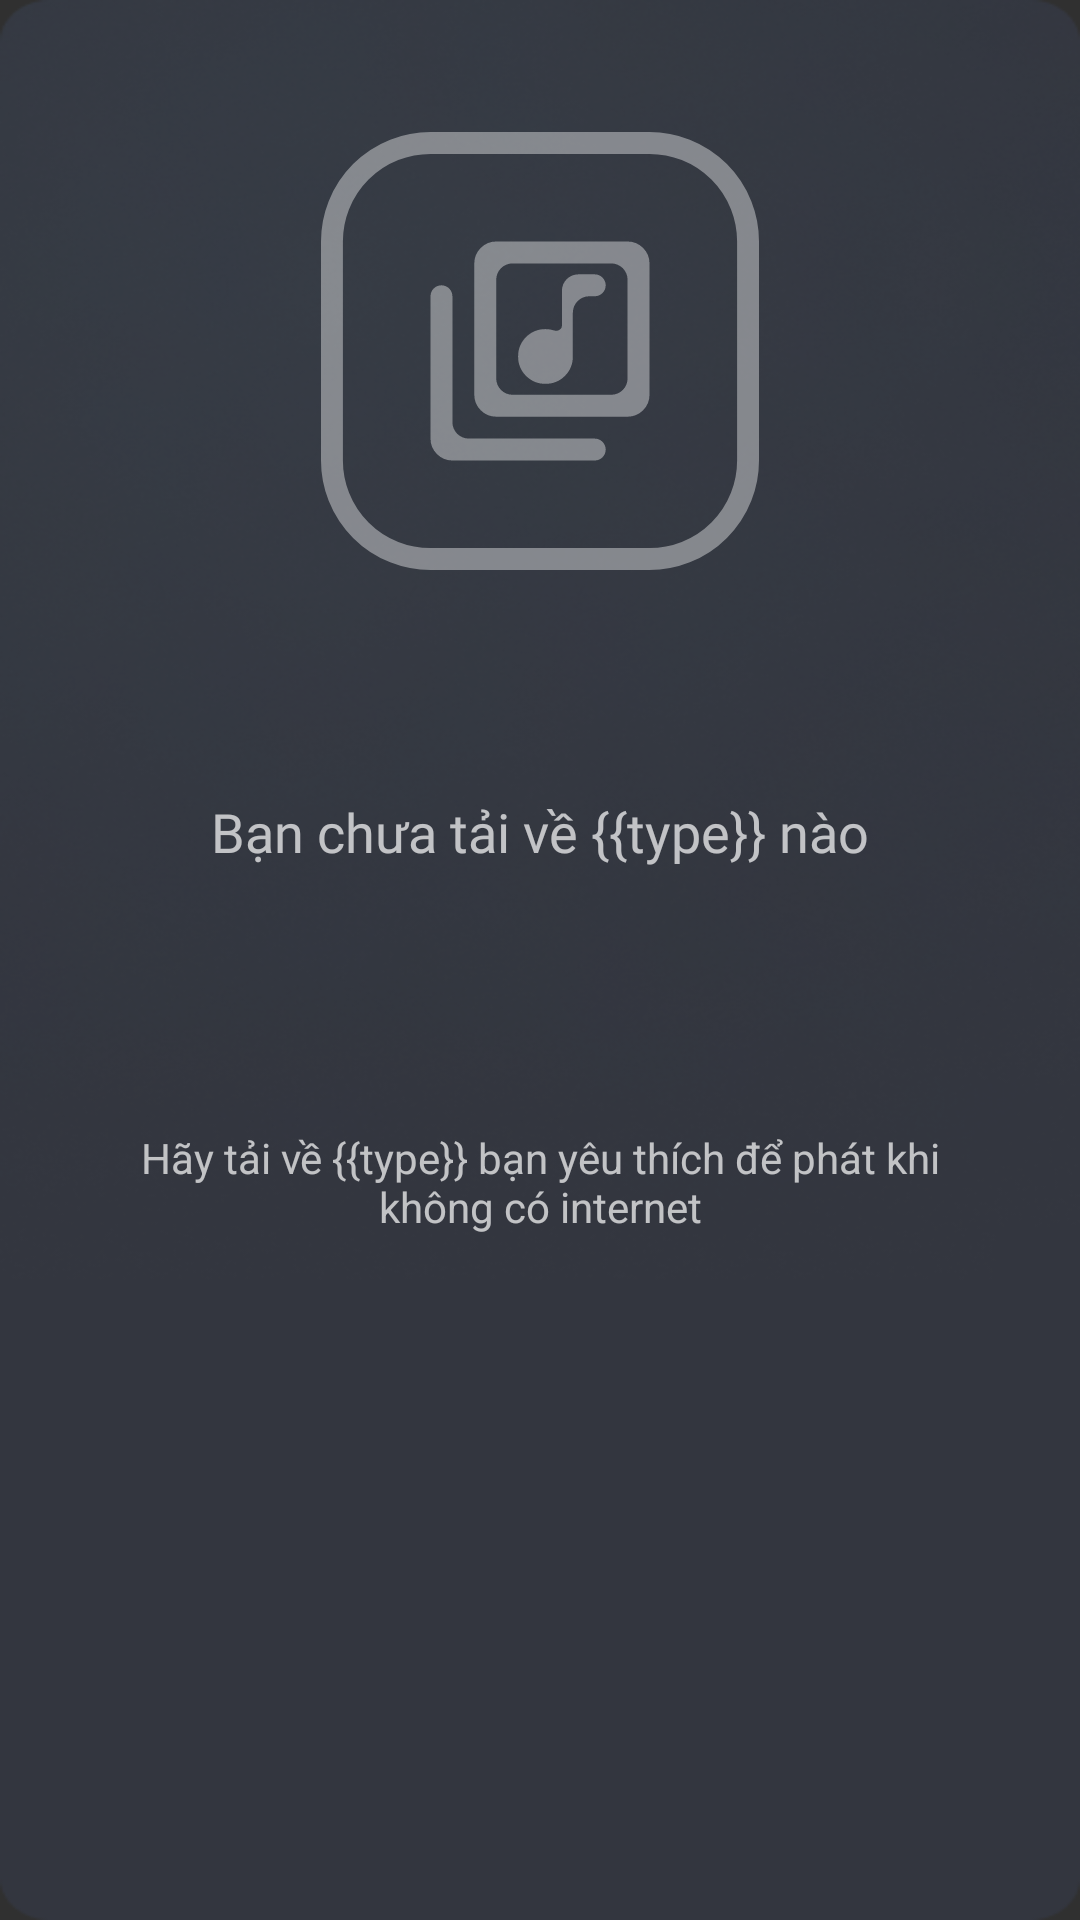

Produce the Android XML layout that renders to this screen, including the resource entries it uses.
<!-- AndroidManifest.xml: application theme Theme.Hma.NoActionBar -->
<!-- res/layout/component_app_music_download_empty.xml -->
<?xml version="1.0" encoding="utf-8"?>
<androidx.constraintlayout.widget.ConstraintLayout xmlns:android="http://schemas.android.com/apk/res/android"
    xmlns:app="http://schemas.android.com/apk/res-auto"
    xmlns:tools="http://schemas.android.com/tools"
    android:id="@+id/background"
    android:layout_width="match_parent"
    android:layout_height="match_parent"
    android:background="@drawable/bg_app_music_offline">

    <ImageView
        android:id="@+id/imageView3"
        android:layout_width="0dp"
        android:layout_height="146dp"
        android:layout_marginTop="44dp"
        app:layout_constraintEnd_toEndOf="parent"
        app:layout_constraintStart_toStartOf="parent"
        app:layout_constraintTop_toTopOf="parent"
        app:srcCompat="@drawable/ic_songs" />

    <TextView
        android:id="@+id/textView5"
        android:layout_width="wrap_content"
        android:layout_height="wrap_content"
        android:layout_marginTop="69dp"
        android:fontFamily="@font/lexenddeca_regular"
        android:text="Bạn chưa tải về {{type}} nào"
        android:textSize="18sp"
        app:layout_constraintBottom_toBottomOf="parent"
        app:layout_constraintEnd_toEndOf="parent"
        app:layout_constraintStart_toStartOf="parent"
        app:layout_constraintTop_toBottomOf="@+id/imageView3"
        app:layout_constraintVertical_bias="0.017" />

    <TextView
        android:id="@+id/textView6"
        android:layout_width="0dp"
        android:layout_height="54dp"
        android:layout_marginStart="45dp"
        android:layout_marginTop="87dp"
        android:layout_marginEnd="45dp"
        android:text="Hãy tải về {{type}} bạn yêu thích để phát khi không có internet"
        android:textAlignment="center"
        app:layout_constraintEnd_toEndOf="parent"
        app:layout_constraintStart_toStartOf="parent"
        app:layout_constraintTop_toBottomOf="@+id/textView5" />
</androidx.constraintlayout.widget.ConstraintLayout>
<!-- resources referenced by this layout -->
<resources>
  <!-- drawable bg_app_music_offline: png bitmap (drawable, 163312 bytes) -->
  <!-- drawable ic_songs (drawable) -->
  <vector xmlns:android="http://schemas.android.com/apk/res/android"
      android:width="80dp"
      android:height="80dp"
      android:viewportWidth="80"
      android:viewportHeight="80">
    <path
        android:pathData="M41,46C42.4,46 43.583,45.517 44.55,44.55C45.517,43.583 46,42.4 46,41V33C46,31.343 47.343,30 49,30H50C51.105,30 52,29.105 52,28C52,26.895 51.105,26 50,26H47C45.343,26 44,27.343 44,29V35.404C44,36.056 43.218,36.456 42.6,36.25C42.1,36.083 41.567,36 41,36C39.6,36 38.417,36.483 37.45,37.45C36.483,38.417 36,39.6 36,41C36,42.4 36.483,43.583 37.45,44.55C38.417,45.517 39.6,46 41,46ZM32,52C30.9,52 29.958,51.608 29.175,50.825C28.392,50.042 28,49.1 28,48V24C28,22.9 28.392,21.958 29.175,21.175C29.958,20.392 30.9,20 32,20H56C57.1,20 58.042,20.392 58.825,21.175C59.608,21.958 60,22.9 60,24V48C60,49.1 59.608,50.042 58.825,50.825C58.042,51.608 57.1,52 56,52H32ZM32,45C32,46.657 33.343,48 35,48H53C54.657,48 56,46.657 56,45V27C56,25.343 54.657,24 53,24H35C33.343,24 32,25.343 32,27V45ZM24,60C22.9,60 21.958,59.608 21.175,58.825C20.392,58.042 20,57.1 20,56V30C20,28.895 20.895,28 22,28C23.105,28 24,28.895 24,30V53C24,54.657 25.343,56 27,56H50C51.105,56 52,56.895 52,58C52,59.105 51.105,60 50,60H24Z"
        android:fillColor="#ffffff"
        android:fillAlpha="0.4"/>
    <path
        android:pathData="M20,2L60,2A18,18 0,0 1,78 20L78,60A18,18 0,0 1,60 78L20,78A18,18 0,0 1,2 60L2,20A18,18 0,0 1,20 2z"
        android:strokeAlpha="0.4"
        android:strokeWidth="4"
        android:fillColor="#00000000"
        android:strokeColor="#ffffff"/>
  </vector>
  <style name="Theme.Hma.NoActionBar" parent="Theme.AppCompat.NoActionBar">
          
          <item name="colorPrimary">@color/purple_500</item>
          <item name="colorPrimaryVariant">@color/purple_700</item>
          <item name="colorOnPrimary">@color/white</item>
          
          <item name="colorSecondary">@color/teal_200</item>
          <item name="colorSecondaryVariant">@color/teal_700</item>
          <item name="colorOnSecondary">@color/black</item>
          
          <item name="android:statusBarColor">#1B1A1C</item>
  
          
      </style>
  <color name="purple_500">#FF6200EE</color>
  <color name="purple_700">#FF3700B3</color>
  <color name="white">#FFFFFFFF</color>
  <color name="teal_200">#FF03DAC5</color>
  <color name="teal_700">#FF018786</color>
  <color name="black">#FF000000</color>
</resources>
